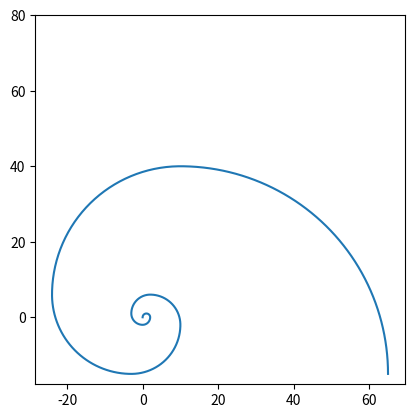

The matplotlib source for this figure:
import matplotlib.pyplot as plt
import numpy as np


def fibonacci(size):
    x = [1, 1]
    a = 1
    b = 1
    for _ in range(size + 1):
        c = a + b
        x.append(c)
        a = b
        b = c

    return x


# Create a function that generates arc with given radius and angle


def arc(radius, start_angle, end_angle, centre=[0, 0]):
    a, b = centre
    theta = np.linspace(start_angle, end_angle, 100)
    x = a + radius * np.cos(theta)
    y = b + radius * np.sin(theta)
    return x, y


def fibonacci_curve(size):
    phase = 2
    x = [0, 1]
    y = [0, 1]
    x_axis = []
    y_axis = []
    radius = fibonacci(size)
    r_size = 1
    loop_size = 0

    ff, gg = arc(1, np.pi, np.pi / 2, [1, 0])
    x_axis.extend(ff)
    y_axis.extend(gg)

    while loop_size != size:
        if phase % 4 == 0:
            a = min(x)
            b = max(y)

            centre = [a, b]

            a1 = (3 / 2) * np.pi
            a2 = np.pi

            f, g = arc(radius[r_size], a1, a2, centre)
            x_axis.extend(f)
            y_axis.extend(g)

            ep = a2
            end_point_x = a + round(radius[r_size] * np.cos(ep), 8)
            end_point_y = b + round(radius[r_size] * np.sin(ep), 8)

            x.append(end_point_x)
            y.append(end_point_y)

        elif phase % 3 == 0:
            a = min(x)
            b = min(y)

            centre = [a, b]

            a1 = 2 * np.pi
            a2 = (3 / 2) * np.pi

            f, g = arc(radius[r_size], a1, a2, centre)
            x_axis.extend(f)
            y_axis.extend(g)

            ep = a2
            end_point_x = a + round(radius[r_size] * np.cos(ep), 8)
            end_point_y = b + round(radius[r_size] * np.sin(ep), 8)

            x.append(end_point_x)
            y.append(end_point_y)

        elif phase % 2 == 0:
            a = max(x)
            b = min(y)

            centre = [a, b]

            a1 = np.pi / 2
            a2 = 0

            f, g = arc(radius[r_size], a1, a2, centre)
            x_axis.extend(f)
            y_axis.extend(g)

            ep = a2
            end_point_x = a + round(radius[r_size] * np.cos(ep), 8)
            end_point_y = b + round(radius[r_size] * np.sin(ep), 8)

            x.append(end_point_x)
            y.append(end_point_y)

        else:
            a = max(x)
            b = max(y)

            centre = [a, b]

            a1 = np.pi
            a2 = np.pi / 2

            f, g = arc(radius[r_size], a1, a2, centre)
            x_axis.extend(f)
            y_axis.extend(g)

            ep = a2
            end_point_x = a + round(radius[r_size] * np.cos(ep), 8)
            end_point_y = b + round(radius[r_size] * np.sin(ep), 8)

            x.append(end_point_x)
            y.append(end_point_y)

        phase += 1
        loop_size += 1
        r_size += 1
        if phase > 4:
            phase = 1

    plt.plot(x_axis, y_axis)
    plt.axis("square")
    plt.show()


fibonacci_curve(9)
